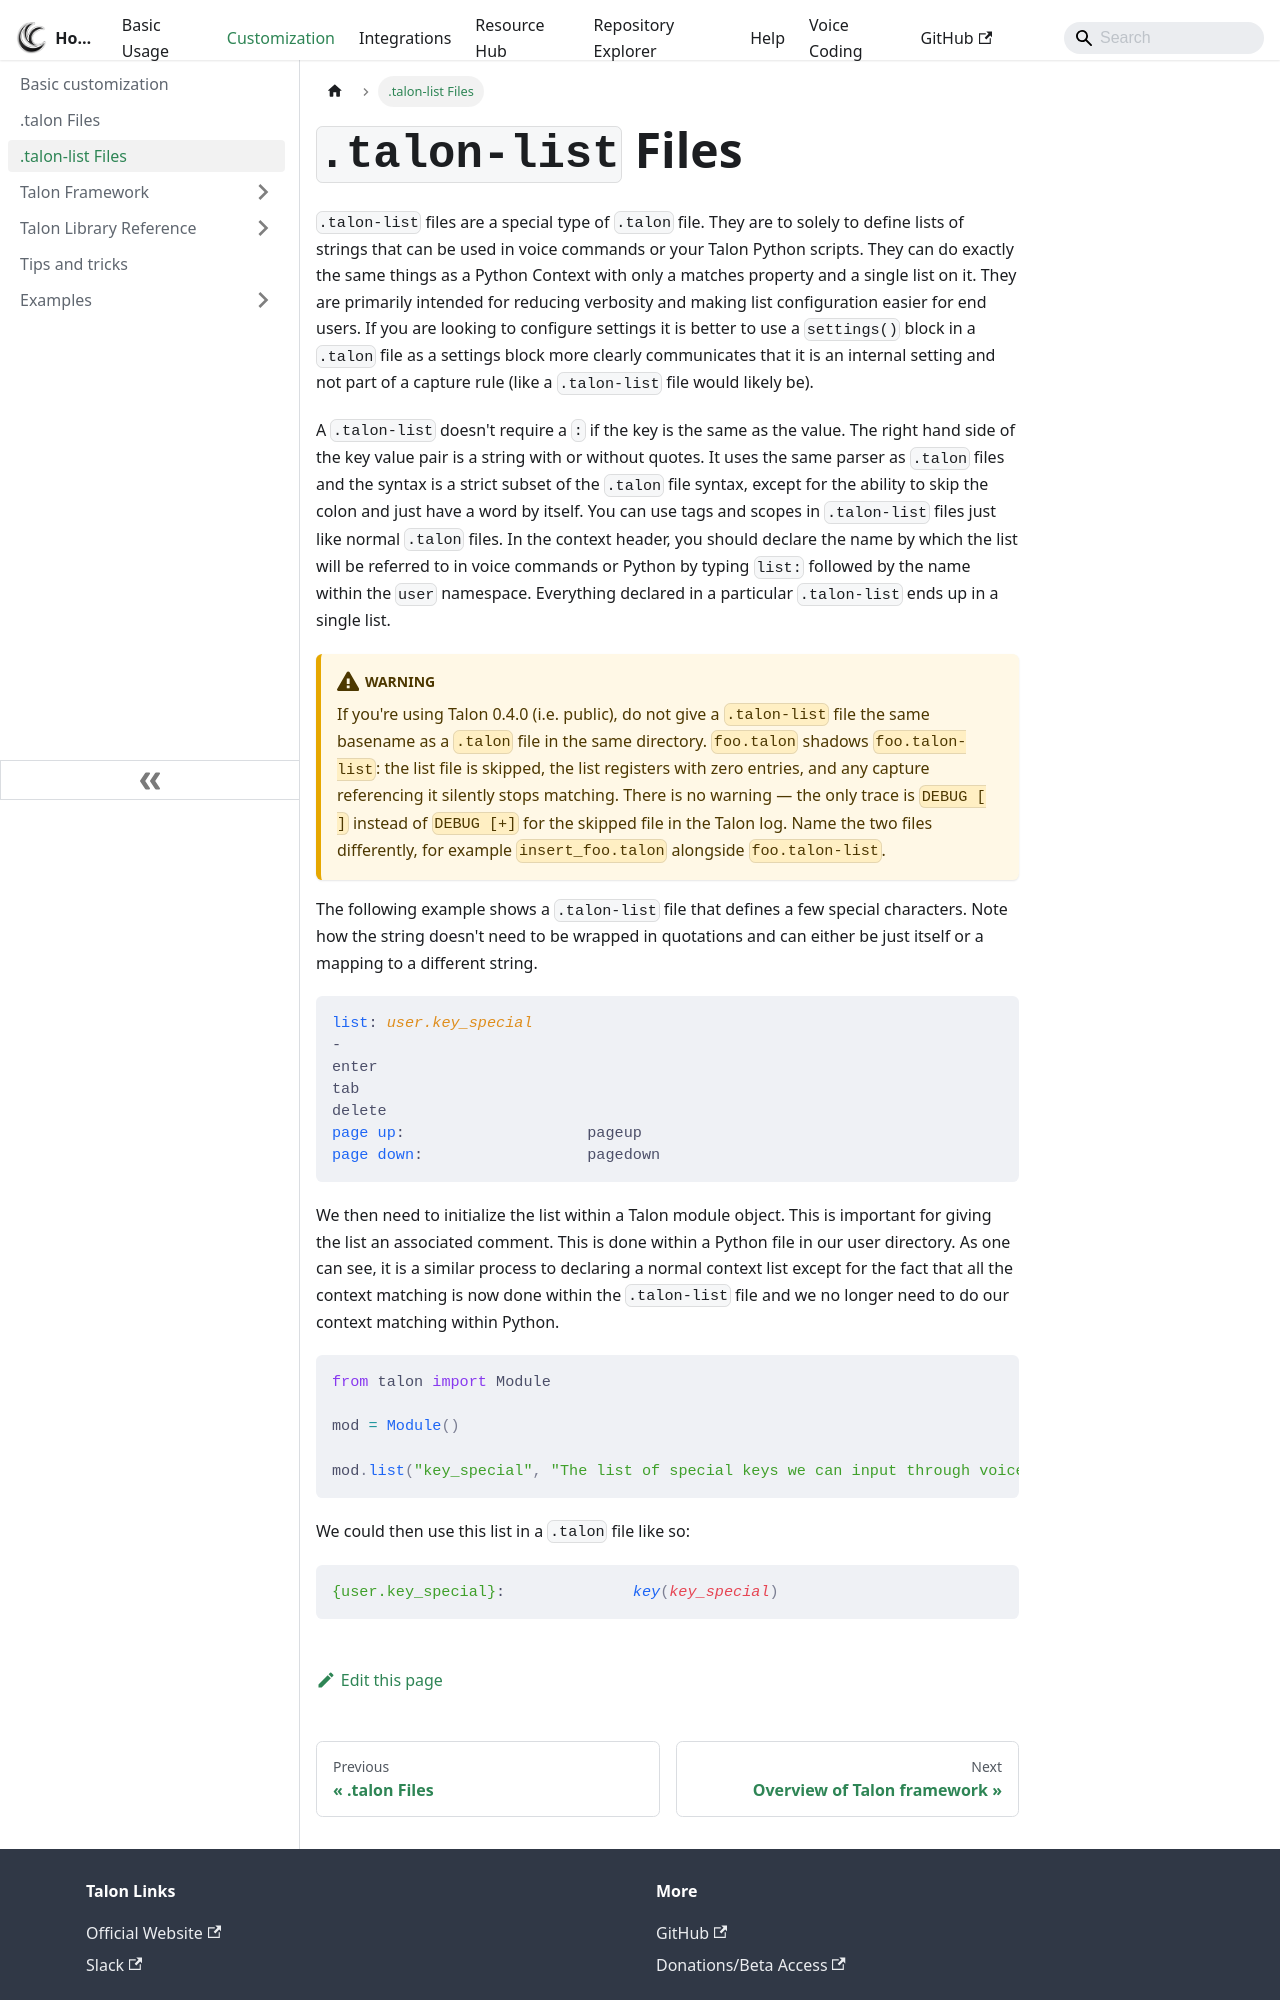

repository: TalonCommunity/Wiki · page: Customization/talon_lists/index.html · generator: docusaurus

---
sidebar_position: 3
---

# `.talon-list` Files

`.talon-list` files are a special type of `.talon` file. They are to solely to define lists of strings that can be used in voice commands or your Talon Python scripts. They can do exactly the same things as a Python Context with only a matches property and a single list on it. They are primarily intended for reducing verbosity and making list configuration easier for end users. If you are looking to configure settings it is better to use a `settings()` block in a `.talon` file as a settings block more clearly communicates that it is an internal setting and not part of a capture rule (like a `.talon-list` file would likely be).

A `.talon-list` doesn't require a `:` if the key is the same as the value. The right hand side of the key value pair is a string with or without quotes. It uses the same parser as `.talon` files and the syntax is a strict subset of the `.talon` file syntax, except for the ability to skip the colon and just have a word by itself. You can use tags and scopes in `.talon-list` files just like normal `.talon` files. In the context header, you should declare the name by which the list will be referred to in voice commands or Python by typing `list:` followed by the name within the `user` namespace. Everything declared in a particular `.talon-list` ends up in a single list.

:::warning
If you're using Talon 0.4.0 (i.e. public), do not give a `.talon-list` file the same basename as a `.talon` file in the same directory. `foo.talon` shadows `foo.talon-list`: the list file is skipped, the list registers with zero entries, and any capture referencing it silently stops matching. There is no warning — the only trace is `DEBUG [ ]` instead of `DEBUG [+]` for the skipped file in the Talon log. Name the two files differently, for example `insert_foo.talon` alongside `foo.talon-list`.
:::

The following example shows a `.talon-list` file that defines a few special characters. Note how the string doesn't need to be wrapped in quotations and can either be just itself or a mapping to a different string.

```talon
list: user.key_special
-
enter
tab
delete
page up:                    pageup
page down:                  pagedown
```

We then need to initialize the list within a Talon module object. This is important for giving the list an associated comment. This is done within a Python file in our user directory. As one can see, it is a similar process to declaring a normal context list except for the fact that all the context matching is now done within the `.talon-list` file and we no longer need to do our context matching within Python.

```python
from talon import Module

mod = Module()

mod.list("key_special", "The list of special keys we can input through voice commands")
```
